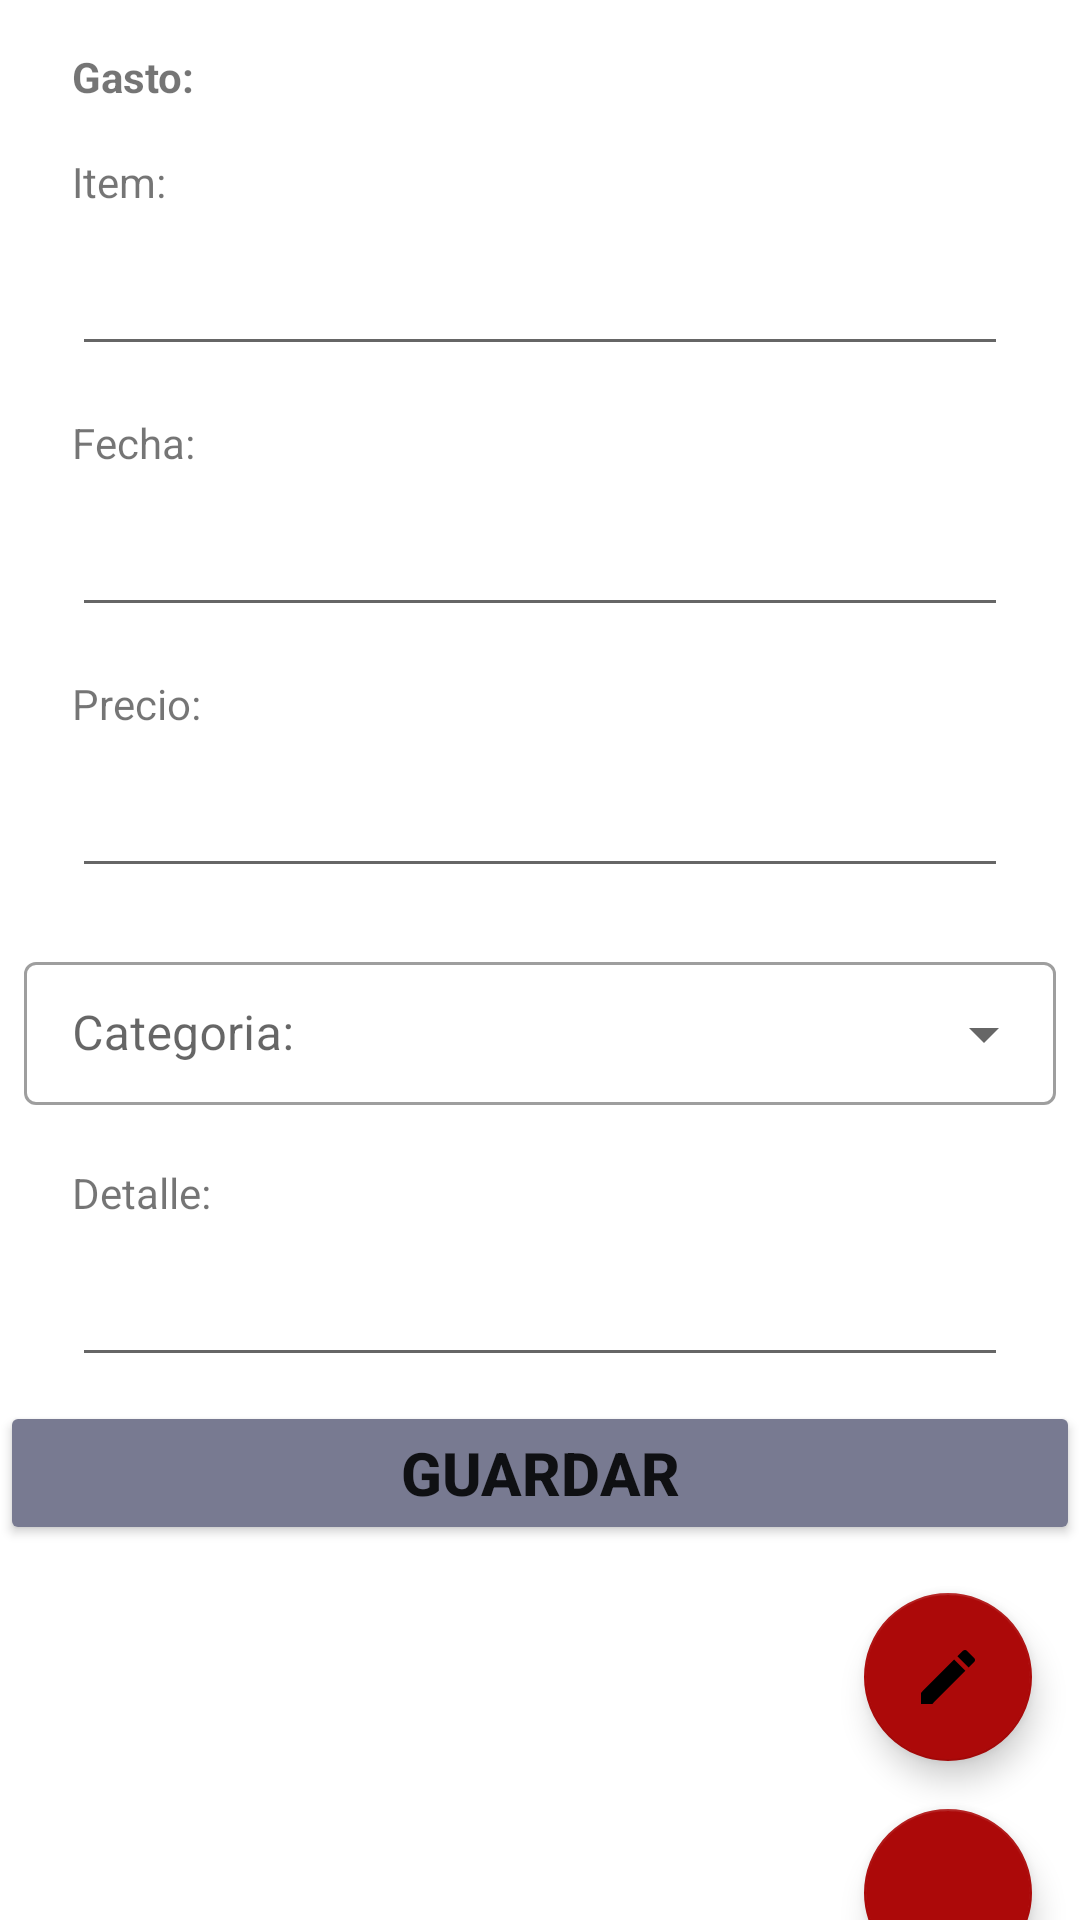

The Android layout XML behind this screen, and the referenced resources:
<!-- AndroidManifest.xml: application theme Theme.Ahorros -->
<!-- res/layout/activity_mostrar_datos.xml -->
<?xml version="1.0" encoding="utf-8"?>
<androidx.constraintlayout.widget.ConstraintLayout xmlns:android="http://schemas.android.com/apk/res/android"
    xmlns:app="http://schemas.android.com/apk/res-auto"
    xmlns:tools="http://schemas.android.com/tools"
    android:layout_width="match_parent"
    android:layout_height="match_parent"
    tools:context=".MostrarDatos">

    <TextView
        android:id="@+id/textView"
        android:layout_width="wrap_content"
        android:layout_height="wrap_content"
        android:layout_marginStart="24dp"
        android:layout_marginTop="16dp"
        android:text="Gasto:"
        android:textStyle="bold"
        app:layout_constraintStart_toStartOf="parent"
        app:layout_constraintTop_toTopOf="parent" />

    <TextView
        android:id="@+id/textView2"
        android:layout_width="wrap_content"
        android:layout_height="wrap_content"
        android:layout_marginStart="24dp"
        android:layout_marginTop="16dp"
        android:text="Item:"
        app:layout_constraintStart_toStartOf="parent"
        app:layout_constraintTop_toBottomOf="@+id/textView" />

    <TextView
        android:id="@+id/textView3"
        android:layout_width="wrap_content"
        android:layout_height="wrap_content"
        android:layout_marginStart="24dp"
        android:layout_marginTop="16dp"
        android:text="Fecha:"
        app:layout_constraintStart_toStartOf="parent"
        app:layout_constraintTop_toBottomOf="@+id/etItem" />

    <TextView
        android:id="@+id/textView4"
        android:layout_width="wrap_content"
        android:layout_height="wrap_content"
        android:layout_marginStart="24dp"
        android:layout_marginTop="16dp"
        android:text="Precio:"
        app:layout_constraintStart_toStartOf="parent"
        app:layout_constraintTop_toBottomOf="@+id/etFecha" />

    <TextView
        android:id="@+id/textView6"
        android:layout_width="wrap_content"
        android:layout_height="wrap_content"
        android:layout_marginStart="24dp"
        android:layout_marginTop="16dp"
        android:text="Detalle:"
        app:layout_constraintStart_toStartOf="parent"
        app:layout_constraintTop_toBottomOf="@+id/textInputLayout" />

    <EditText
        android:id="@+id/etItem"
        android:layout_width="match_parent"
        android:layout_height="wrap_content"
        android:layout_marginStart="24dp"
        android:layout_marginTop="8dp"
        android:layout_marginEnd="24dp"
        android:labelFor="@id/textView2"
        android:textColor="#000000"
        android:textSize="20sp"
        app:layout_constraintEnd_toEndOf="parent"
        app:layout_constraintStart_toStartOf="parent"
        app:layout_constraintTop_toBottomOf="@+id/textView2" />

    <EditText
        android:id="@+id/etFecha"
        android:layout_width="match_parent"
        android:layout_height="wrap_content"
        android:layout_marginStart="24dp"
        android:layout_marginTop="8dp"
        android:layout_marginEnd="24dp"
        android:labelFor="@id/textView3"
        android:textColor="#000000"
        android:textSize="20sp"
        app:layout_constraintEnd_toEndOf="parent"
        app:layout_constraintStart_toStartOf="parent"
        app:layout_constraintTop_toBottomOf="@+id/textView3" />

    <EditText
        android:id="@+id/etPrecio"
        android:layout_width="match_parent"
        android:layout_height="wrap_content"
        android:layout_marginStart="24dp"
        android:layout_marginTop="8dp"
        android:layout_marginEnd="24dp"
        android:labelFor="@id/textView4"
        android:textColor="#000000"
        android:textSize="20sp"
        app:layout_constraintEnd_toEndOf="parent"
        app:layout_constraintStart_toStartOf="parent"
        app:layout_constraintTop_toBottomOf="@+id/textView4" />

    <EditText
        android:id="@+id/etDetalle"
        android:layout_width="match_parent"
        android:layout_height="wrap_content"
        android:layout_marginStart="24dp"
        android:layout_marginTop="8dp"
        android:layout_marginEnd="24dp"
        android:labelFor="@id/textView6"
        android:textColor="#000000"
        android:textSize="20sp"
        app:layout_constraintEnd_toEndOf="parent"
        app:layout_constraintStart_toStartOf="parent"
        app:layout_constraintTop_toBottomOf="@+id/textView6" />

    <com.google.android.material.textfield.TextInputLayout
        android:id="@+id/textInputLayout"
        style='@style/Widget.MaterialComponents.TextInputLayout.OutlinedBox.Dense.ExposedDropdownMenu'
        android:layout_width="match_parent"
        android:layout_height="60dp"
        android:layout_marginStart="8dp"
        android:layout_marginTop="16dp"
        android:layout_marginEnd="8dp"
        android:hint="@string/categorias"
        app:layout_constraintEnd_toEndOf="parent"
        app:layout_constraintStart_toStartOf="parent"
        app:layout_constraintTop_toBottomOf="@+id/etPrecio"
        tools:ignore="MissingConstraints">

        <AutoCompleteTextView
            android:id="@+id/etCategoria"
            android:layout_width="match_parent"
            android:layout_height="wrap_content"
            android:layout_weight="1"
            android:inputType="none" />

    </com.google.android.material.textfield.TextInputLayout>

    <Button
        android:id="@+id/btnGuardar"
        android:layout_width="match_parent"
        android:layout_height="wrap_content"
        android:layout_gravity="center"
        android:layout_marginTop="8dp"
        android:backgroundTint="#787A91"
        android:text="Guardar"
        android:textSize="20sp"
        android:textStyle="bold"
        app:layout_constraintEnd_toEndOf="parent"
        app:layout_constraintStart_toStartOf="parent"
        app:layout_constraintTop_toBottomOf="@+id/etDetalle" />

    <com.google.android.material.floatingactionbutton.FloatingActionButton
        android:id="@+id/fabEditar"
        android:layout_width="wrap_content"
        android:layout_height="wrap_content"
        android:layout_marginTop="16dp"
        android:layout_marginEnd="16dp"
        android:clickable="true"
        android:soundEffectsEnabled="false"
        android:src="@drawable/ic_edit"
        app:backgroundTint="#AC0909"
        app:layout_constraintEnd_toEndOf="parent"
        app:layout_constraintTop_toBottomOf="@+id/btnGuardar" />

    <com.google.android.material.floatingactionbutton.FloatingActionButton
        android:id="@+id/fabEliminar"
        android:layout_width="wrap_content"
        android:layout_height="wrap_content"
        android:layout_marginTop="16dp"
        android:layout_marginEnd="16dp"
        android:clickable="true"
        android:src="@drawable/ic_delete"
        app:backgroundTint="#AC0909"
        app:layout_constraintEnd_toEndOf="parent"
        app:layout_constraintTop_toBottomOf="@+id/fabEditar" />


</androidx.constraintlayout.widget.ConstraintLayout>
<!-- resources referenced by this layout -->
<resources>
  <!-- drawable ic_edit (drawable) -->
  <vector android:height="24dp" android:tint="#C6C5C5"
      android:viewportHeight="24" android:viewportWidth="24"
      android:width="24dp" xmlns:android="http://schemas.android.com/apk/res/android">
      <path android:fillColor="@android:color/white" android:pathData="M3,17.25V21h3.75L17.81,9.94l-3.75,-3.75L3,17.25zM20.71,7.04c0.39,-0.39 0.39,-1.02 0,-1.41l-2.34,-2.34c-0.39,-0.39 -1.02,-0.39 -1.41,0l-1.83,1.83 3.75,3.75 1.83,-1.83z"/>
  </vector>
  <string name="categorias">Categoria:</string>
  <style name="Theme.Ahorros" parent="Theme.MaterialComponents.DayNight.DarkActionBar">
          
          <item name="colorPrimary">@color/purple_500</item>
          <item name="colorPrimaryVariant">@color/purple_700</item>
          <item name="colorOnPrimary">@color/white</item>
          
          <item name="colorSecondary">@color/teal_200</item>
          <item name="colorSecondaryVariant">@color/teal_700</item>
          <item name="colorOnSecondary">@color/black</item>
          
          <item name="android:statusBarColor" tools:targetApi="l">?attr/colorPrimaryVariant</item>
          
      </style>
  <color name="purple_500">#FF6200EE</color>
  <color name="purple_700">#FF3700B3</color>
  <color name="white">#FFFFFFFF</color>
  <color name="teal_200">#FF03DAC5</color>
  <color name="teal_700">#FF018786</color>
  <color name="black">#FF000000</color>
</resources>
